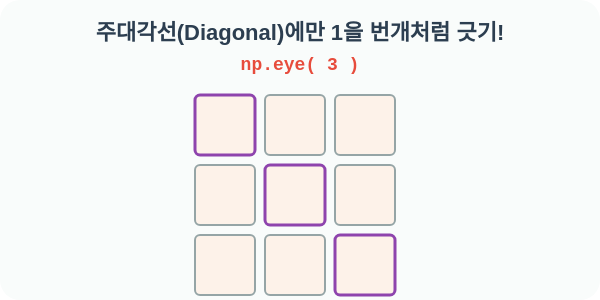
t = 0.00 s
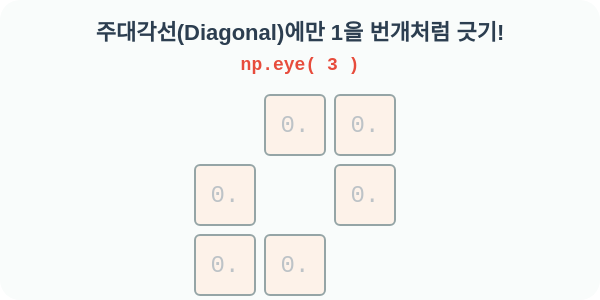
t = 0.95 s
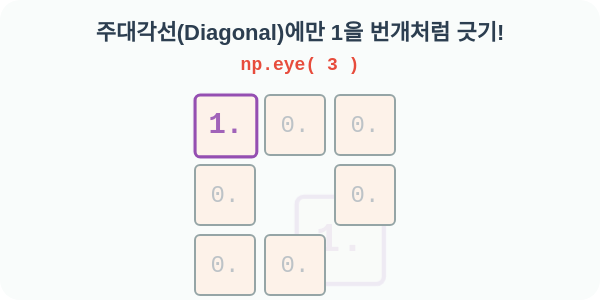
t = 1.95 s
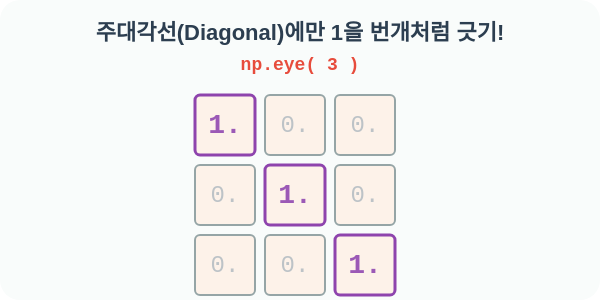
t = 2.70 s
t = 3.45 s: frame unchanged from t = 2.70 s, image omitted
t = 4.95 s: frame unchanged from t = 2.70 s, image omitted

The animated SVG that drew these frames (rendered in a browser with its animation timeline set to each time). Animation: 2 CSS @keyframes rules; one cycle of 5.70 s, repeats indefinitely.

<svg width="600" height="300" xmlns="http://www.w3.org/2000/svg">
  <style>
    .title { font-family: 'Comic Sans MS', sans-serif; font-size: 22px; font-weight: bold; fill: #2c3e50; }
    .code { font-family: 'Courier New', monospace; font-size: 18px; font-weight: bold; fill: #e74c3c; background: #fdf2e9; }
    
    .grid-cell { fill: #fdf2e9; stroke: #95a5a6; stroke-width: 2; rx: 5; }
    .diag-cell { stroke: #8e44ad; stroke-width: 3; }
    
    .grid-text { font-family: 'Courier New', monospace; font-size: 24px; font-weight: normal; fill: #bdc3c7; text-anchor: middle; alignment-baseline: central; opacity: 0; }
    .diag-text { font-family: 'Courier New', monospace; font-size: 28px; font-weight: bold; fill: #9b59b6; text-anchor: middle; alignment-baseline: central; opacity: 0; }
    
    /* Animations */
    @keyframes fade-zero {
      0% { opacity: 0; }
      20%, 100% { opacity: 1; }
    }
    
    @keyframes slash-one {
      0%, 30% { opacity: 0; transform: scale(1.5); }
      40%, 100% { opacity: 1; transform: scale(1); }
    }
    
    /* Zeros appear first */
    .z { animation: fade-zero 5s infinite; }
    
    /* Diagonal drops sequentially */
    .d0 { animation: slash-one 5s infinite; animation-delay: 0.1s; }
    .d1 { animation: slash-one 5s infinite; animation-delay: 0.4s; }
    .d2 { animation: slash-one 5s infinite; animation-delay: 0.7s; }

  </style>

  <rect width="100%" height="100%" fill="#f9fcfb" rx="20" />
  
  <text x="300" y="40" class="title" text-anchor="middle">주대각선(Diagonal)에만 1을 번개처럼 긋기!</text>
  <text x="300" y="70" class="code" text-anchor="middle">np.eye( 3 )</text>

  <!-- 3x3 Grid -->
  <g transform="translate(195, 95)">
    <!-- Row 0 -->
    <rect x="0" y="0" width="60" height="60" class="grid-cell diag-cell d0" />
    <text x="30" y="30" class="diag-text d0">1.</text>
    
    <rect x="70" y="0" width="60" height="60" class="grid-cell" />
    <text x="100" y="30" class="grid-text z">0.</text>

    <rect x="140" y="0" width="60" height="60" class="grid-cell" />
    <text x="170" y="30" class="grid-text z">0.</text>

    <!-- Row 1 -->
    <rect x="0" y="70" width="60" height="60" class="grid-cell" />
    <text x="30" y="100" class="grid-text z">0.</text>
    
    <rect x="70" y="70" width="60" height="60" class="grid-cell diag-cell d1" />
    <text x="100" y="100" class="diag-text d1">1.</text>

    <rect x="140" y="70" width="60" height="60" class="grid-cell" />
    <text x="170" y="100" class="grid-text z">0.</text>

    <!-- Row 2 -->
    <rect x="0" y="140" width="60" height="60" class="grid-cell" />
    <text x="30" y="170" class="grid-text z">0.</text>
    
    <rect x="70" y="140" width="60" height="60" class="grid-cell" />
    <text x="100" y="170" class="grid-text z">0.</text>

    <rect x="140" y="140" width="60" height="60" class="grid-cell diag-cell d2" />
    <text x="170" y="170" class="diag-text d2">1.</text>
  </g>

</svg>
